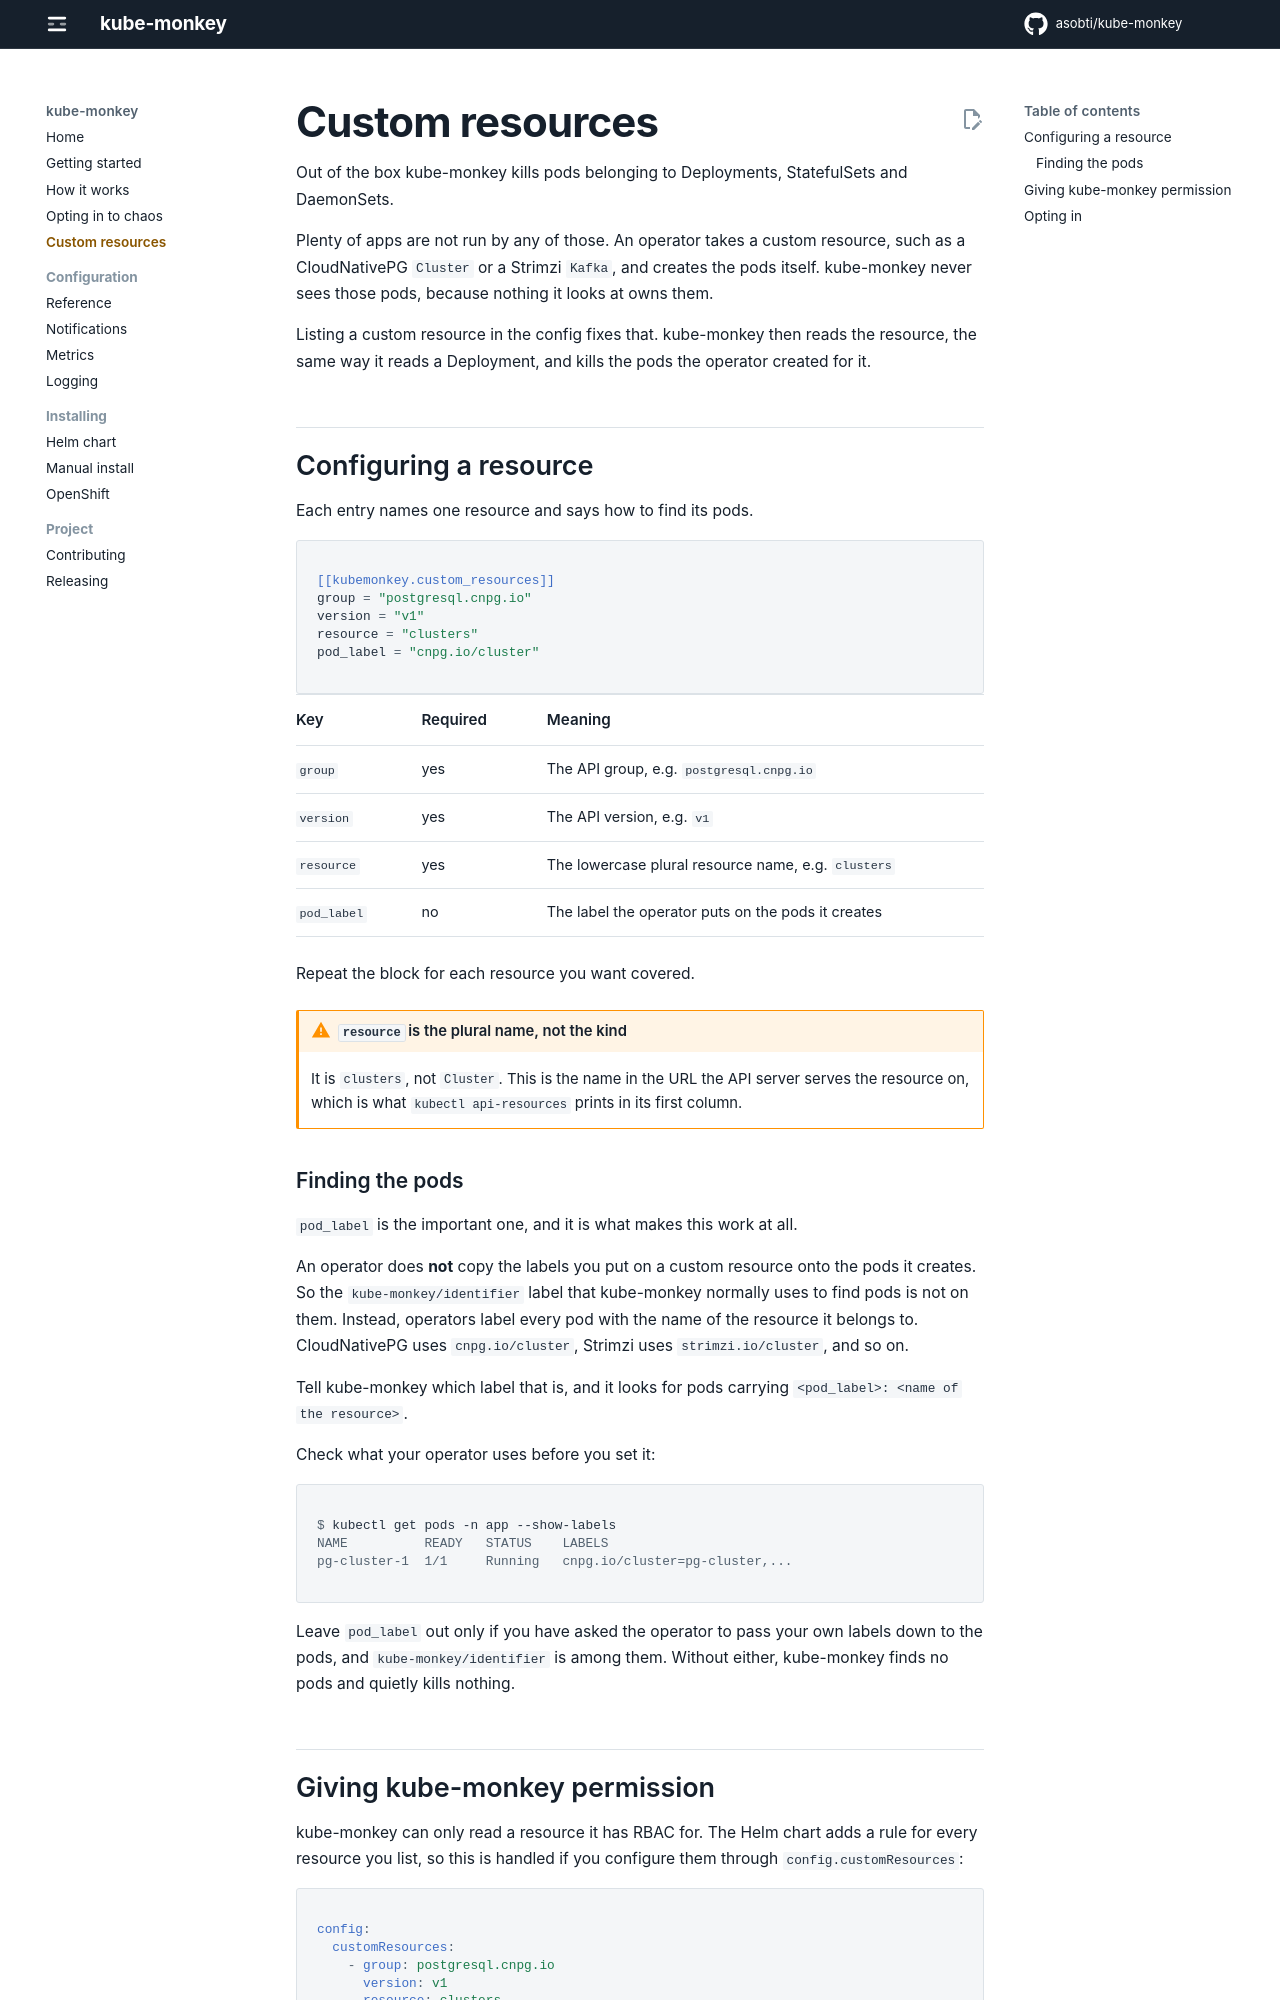

repository: asobti/kube-monkey · page: custom-resources/index.html · generator: mkdocs

# Custom resources

Out of the box kube-monkey kills pods belonging to Deployments, StatefulSets and DaemonSets.

Plenty of apps are not run by any of those. An operator takes a custom resource, such as a
CloudNativePG `Cluster` or a Strimzi `Kafka`, and creates the pods itself. kube-monkey never
sees those pods, because nothing it looks at owns them.

Listing a custom resource in the config fixes that. kube-monkey then reads the resource, the
same way it reads a Deployment, and kills the pods the operator created for it.

## Configuring a resource

Each entry names one resource and says how to find its pods.

```toml
[[kubemonkey.custom_resources]]
group = "postgresql.cnpg.io"
version = "v1"
resource = "clusters"
pod_label = "cnpg.io/cluster"
```

| Key | Required | Meaning |
| --- | --- | --- |
| `group` | yes | The API group, e.g. `postgresql.cnpg.io` |
| `version` | yes | The API version, e.g. `v1` |
| `resource` | yes | The lowercase plural resource name, e.g. `clusters` |
| `pod_label` | no | The label the operator puts on the pods it creates |

Repeat the block for each resource you want covered.

!!! warning "`resource` is the plural name, not the kind"

    It is `clusters`, not `Cluster`. This is the name in the URL the API server serves the
    resource on, which is what `kubectl api-resources` prints in its first column.

### Finding the pods

`pod_label` is the important one, and it is what makes this work at all.

An operator does **not** copy the labels you put on a custom resource onto the pods it
creates. So the `kube-monkey/identifier` label that kube-monkey normally uses to find pods
is not on them. Instead, operators label every pod with the name of the resource it belongs
to. CloudNativePG uses `cnpg.io/cluster`, Strimzi uses `strimzi.io/cluster`, and so on.

Tell kube-monkey which label that is, and it looks for pods carrying
`<pod_label>: <name of the resource>`.

Check what your operator uses before you set it:

```console
$ kubectl get pods -n app --show-labels
NAME          READY   STATUS    LABELS
pg-cluster-1  1/1     Running   cnpg.io/cluster=pg-cluster,...
```

Leave `pod_label` out only if you have asked the operator to pass your own labels down to
the pods, and `kube-monkey/identifier` is among them. Without either, kube-monkey finds no
pods and quietly kills nothing.
